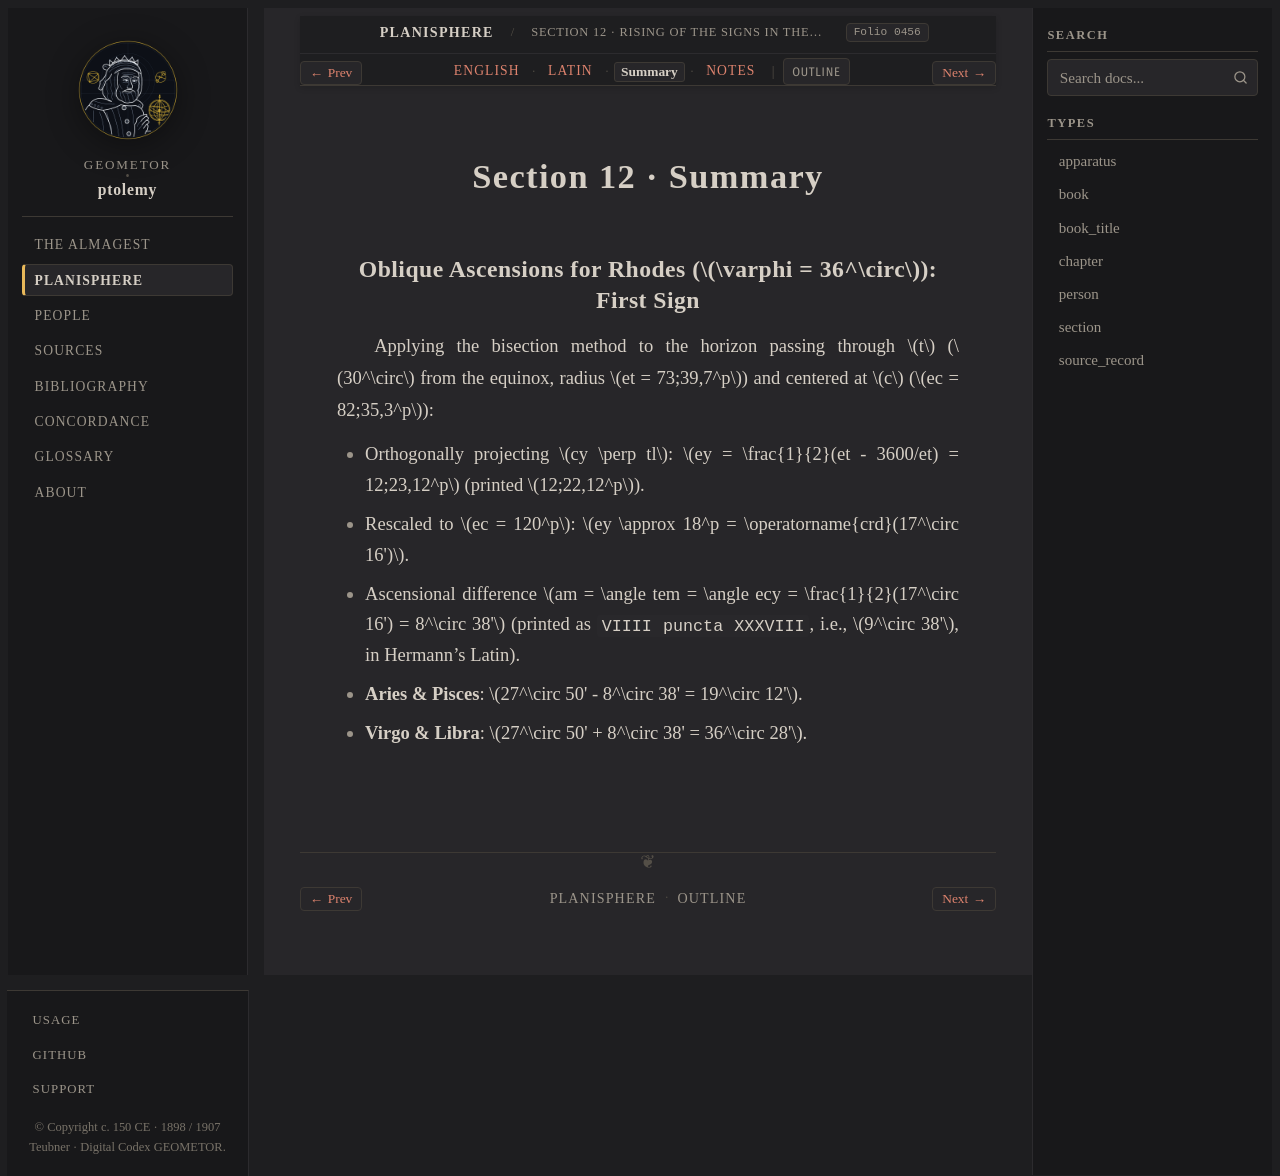

repository: geometor/ptolemy · page: planisphaerium/prop_12/summary.html · generator: sphinx

:order: 12
:type: section
:book: Planisphaerium
:title: Section 12 · Summary
:folio: heiberg_1907_opera_minora_vol2:0456

.. _planisphaerium-prop-12-summary:

Section 12 · Summary
====================

Oblique Ascensions for Rhodes (:math:`\varphi = 36^\circ`): First Sign
----------------------------------------------------------------------

Applying the bisection method to the horizon passing through :math:`t` (:math:`30^\circ` from the equinox, radius :math:`et = 73;39,7^p`) and centered at :math:`c` (:math:`ec = 82;35,3^p`):

- Orthogonally projecting :math:`cy \perp tl`: :math:`ey = \frac{1}{2}(et - 3600/et) = 12;23,12^p` (printed :math:`12;22,12^p`).
- Rescaled to :math:`ec = 120^p`: :math:`ey \approx 18^p = \operatorname{crd}(17^\circ 16')`.

- Ascensional difference :math:`am = \angle tem = \angle ecy = \frac{1}{2}(17^\circ 16') = 8^\circ 38'` (printed as ``VIIII puncta XXXVIII``, i.e., :math:`9^\circ 38'`, in Hermann's Latin).
- **Aries & Pisces**: :math:`27^\circ 50' - 8^\circ 38' = 19^\circ 12'`.
- **Virgo & Libra**: :math:`27^\circ 50' + 8^\circ 38' = 36^\circ 28'`.
